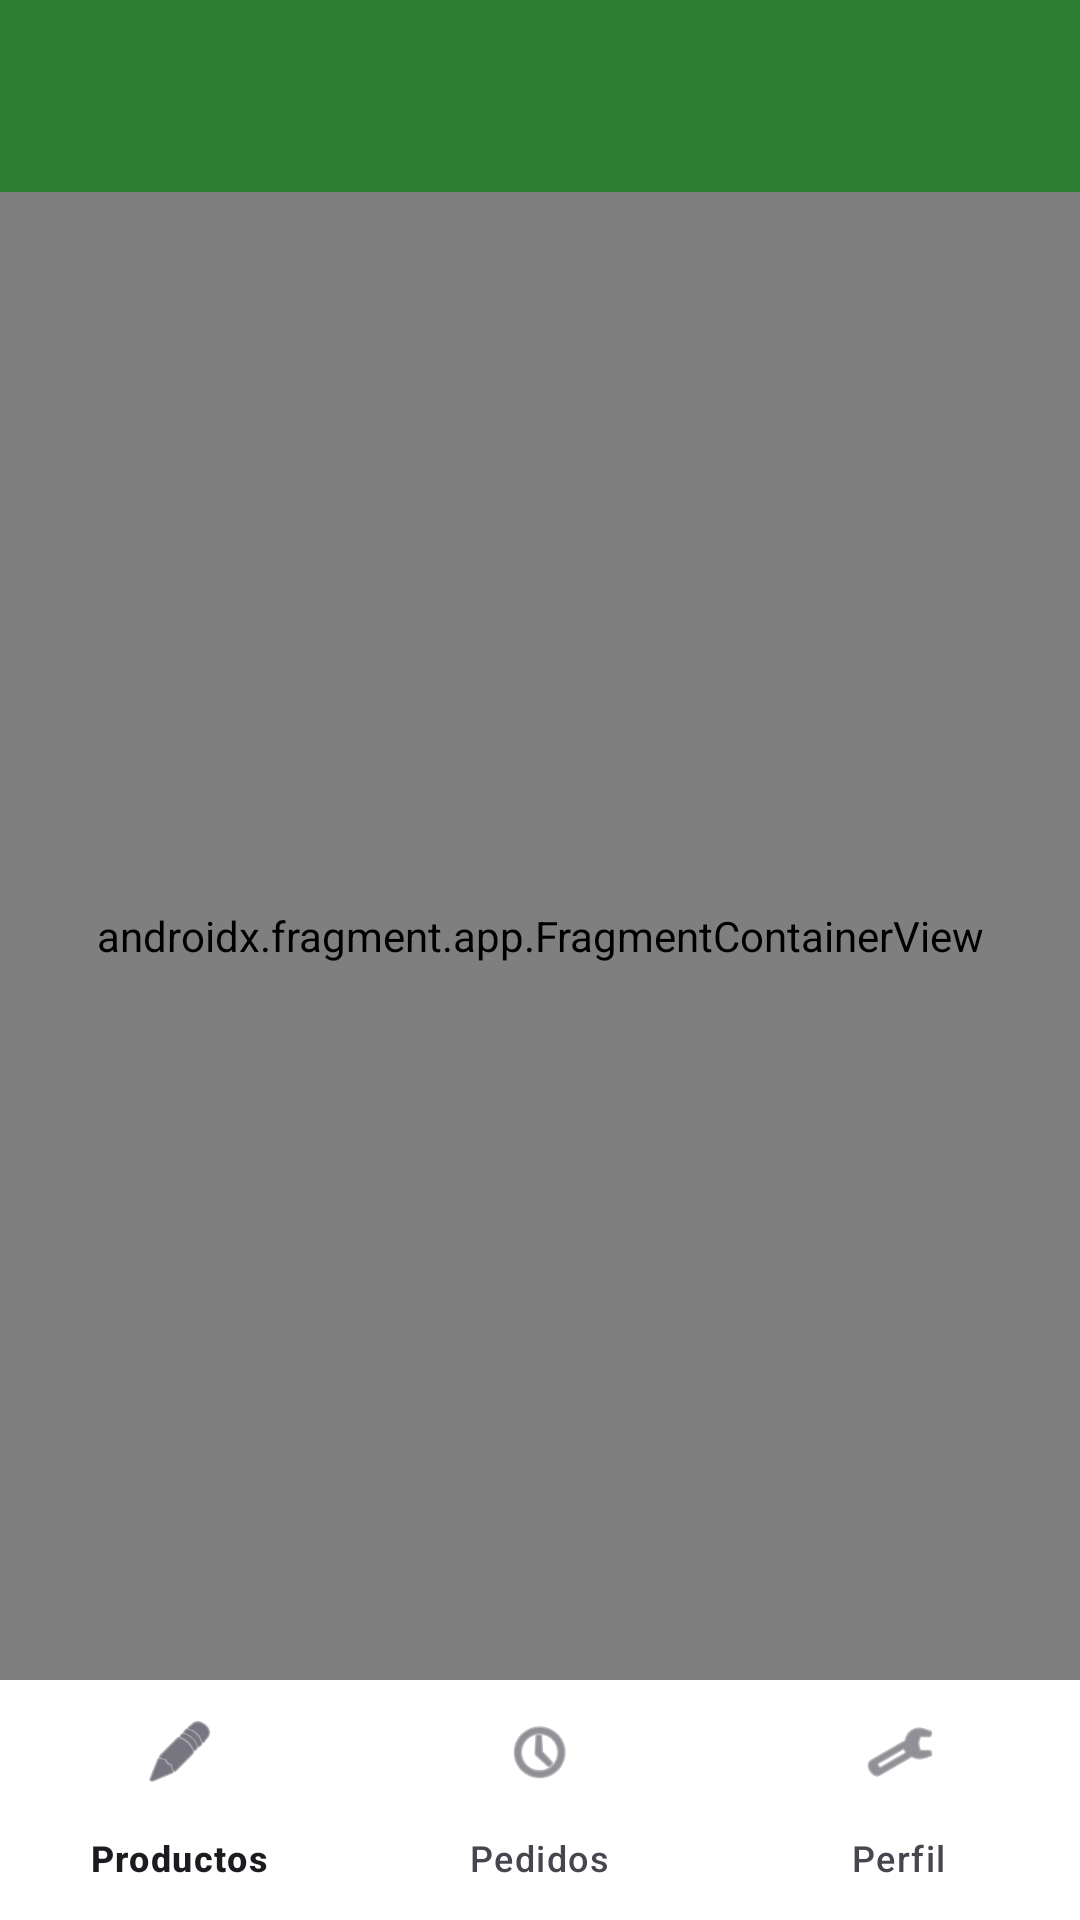

Layout XML and referenced resources for this Android screen:
<!-- AndroidManifest.xml: application theme Theme.MarketPlaceCompensar -->
<!-- res/layout/activity_vendedor_home.xml -->
<?xml version="1.0" encoding="utf-8"?>
<LinearLayout xmlns:android="http://schemas.android.com/apk/res/android"
    xmlns:app="http://schemas.android.com/apk/res-auto"
    android:layout_width="match_parent"
    android:layout_height="match_parent"
    android:orientation="vertical"
    android:background="@color/background">

    <androidx.appcompat.widget.Toolbar
        android:id="@+id/toolbar"
        android:layout_width="match_parent"
        android:layout_height="?attr/actionBarSize"
        android:background="@color/primary"
        android:theme="@style/ThemeOverlay.AppCompat.Dark.ActionBar" />

    <androidx.fragment.app.FragmentContainerView
        android:id="@+id/nav_host_fragment_vendedor"
        android:name="androidx.navigation.fragment.NavHostFragment"
        android:layout_width="match_parent"
        android:layout_height="0dp"
        android:layout_weight="1" />

    <com.google.android.material.bottomnavigation.BottomNavigationView
        android:id="@+id/bottom_navigation_vendedor"
        android:layout_width="match_parent"
        android:layout_height="wrap_content"
        android:background="@color/cardBackground"
        app:menu="@menu/menu_vendedor_bottom_nav" />

</LinearLayout>
<!-- resources referenced by this layout -->
<resources>
  <color name="background">#F5F5F5</color>
  <color name="cardBackground">#FFFFFF</color>
  <color name="primary">#2E7D32</color>
  <style name="Theme.MarketPlaceCompensar" parent="Base.Theme.MarketPlaceCompensar" />
  <style name="Base.Theme.MarketPlaceCompensar" parent="Theme.Material3.DayNight.NoActionBar">
          
          <item name="colorPrimary">@color/primary</item>
          <item name="colorPrimaryVariant">@color/primaryDark</item>
          <item name="colorOnPrimary">@color/white</item>
          <item name="colorSecondary">@color/accent</item>
          <item name="colorSecondaryVariant">@color/accent</item>
          <item name="colorOnSecondary">@color/white</item>
          <item name="android:colorBackground">@color/background</item>
          <item name="colorError">@color/error</item>
          <item name="colorOnError">@color/white</item>
      </style>
  <color name="primaryDark">#1B5E20</color>
  <color name="white">#FFFFFFFF</color>
  <color name="accent">#FF9800</color>
  <color name="error">#D32F2F</color>
</resources>
